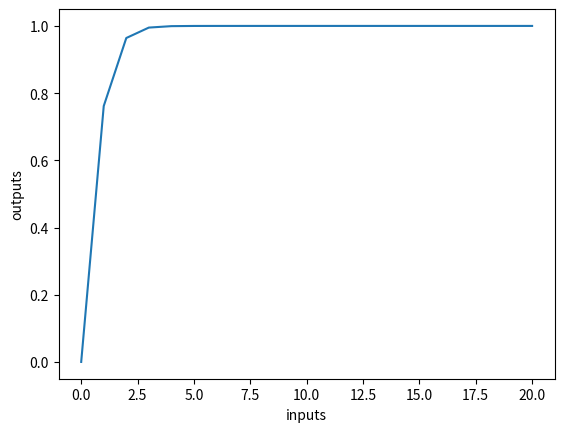

Here is the Python script that generated this plot:
#Activation function
import numpy as np
import matplotlib.pyplot as plt
def sigmoid(inputs):
    outputs=[]
    for x in inputs:
        result=1/(1+np.exp(-x))
        outputs.append(result)
    return outputs

def softmax(inputs):
        outputs=np.exp(inputs)/sum(np.exp(inputs))
        return  outputs

def hyperbolicTan(inputs):
        outputs=np.tanh(inputs)
        return outputs


def main():
    inputs=list(range(0,21))
    # outputs=sigmoid(inputs)
    # outputs=softmax(inputs)
    outputs=hyperbolicTan(inputs)
    print(inputs)
    print(outputs)


    plt.plot(inputs,outputs)
    plt.xlabel("inputs")
    plt.ylabel("outputs")
    plt.show()




if __name__=='__main__':
        main()